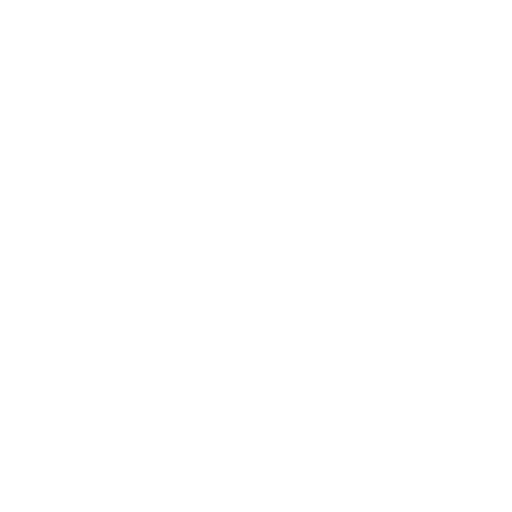
t = 0.00 s
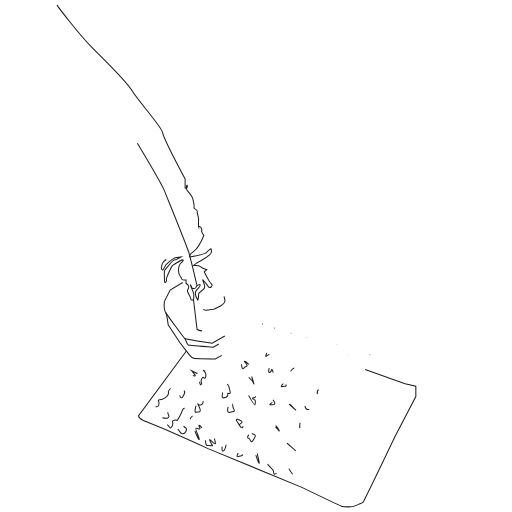
t = 1.00 s
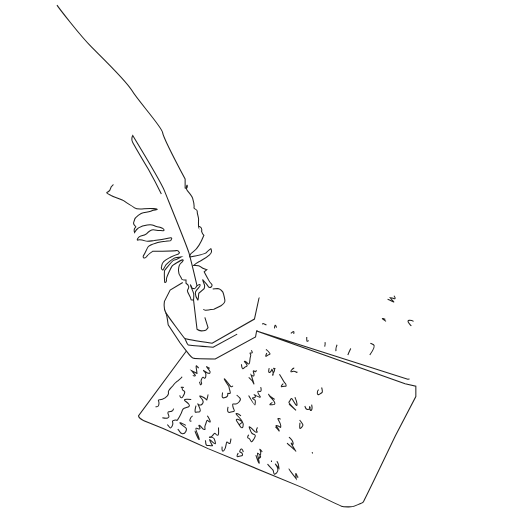
t = 1.47 s
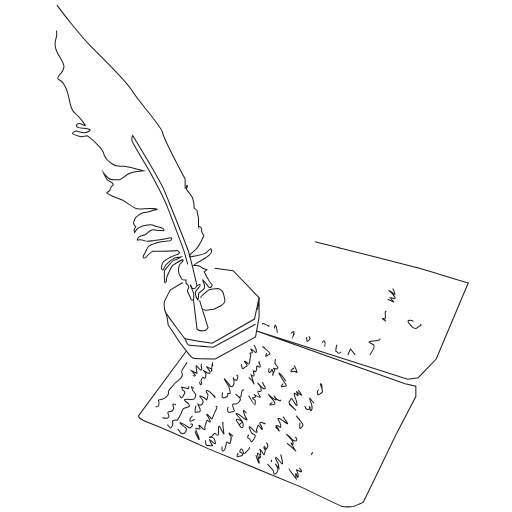
t = 1.94 s
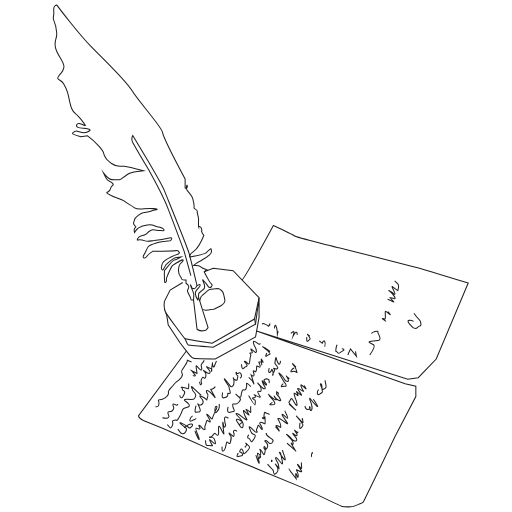
t = 2.42 s
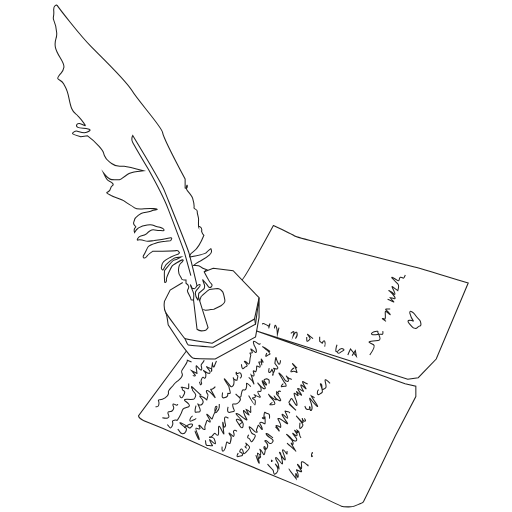
t = 3.00 s

The animated SVG that drew these frames (rendered in a browser with its animation timeline set to each time). Animation: 2 CSS @keyframes rules; one cycle of 3.00 s.

<svg id="Layer_1" data-name="Layer 1" xmlns="http://www.w3.org/2000/svg" viewBox="0 0 500 500" style=""><defs><style>.cls-1{fill:none;stroke:#1d1d1b;stroke-miterlimit:10;}</style></defs><path class="cls-1 COGOhLcR_0" d="M55.63,5C57.21,7.37,77.68,34.14,89.5,46S123.36,79,128.87,88.48s29.14,35.44,29.93,41,22,45.41,22,45.41v8.67s2.21,1.05,2.15-1.84-2,2.1,0,4.46,4.67,5.78,5.2,7.61,1.57,7.88,1.31,9.19,3.41,1.31,3.15,3.41,1.57,6.3,1.31,8.14a55.69,55.69,0,0,0,0,6.83s-.29-.79,1.28,0a3.71,3.71,0,0,1,1.84,3.67c0,1.31-.79-1,0,1.31a7.67,7.67,0,0,0,2.1,3.42s-5,12.33-10,15.75-3.68,5.51-3.68,5.51,14.7-2.89,15.49-3.94a47.15,47.15,0,0,1,5-4.2,4.89,4.89,0,0,1-1.32,6c-3.15,2.89-5.25,3.67-10,6.56a38.36,38.36,0,0,0-5.78,3.94s5.25-.53,6.83,1.05,6.3,2.89,6.3,2.89l-2.63,2.1s3.15,6,3.68,6.82,1.33,3.15,3.42,5-1.58,5.51-3.42,2.1-3.68-4.2-4.73-5.78.79,3.15,1.32,4.47-.27,3.93-.27,3.93l-5.25,4.47s-.52,7.35-1,6.56-3.67-6.56-1.31-9.45,3.94-3.94,3.68-5.25-3.15.79-3.15.79-1.58,2.88-2.37,2.88a11,11,0,0,1-2.36-.52s-1.57-3.94-1.57-3.15,2.88,7.09,3.15,8.4A41.9,41.9,0,0,1,189,293s-2.62.46-2.62-1.11-3.83-6.83-3.36-8.14,1.52-2.36,1.26-3.94-2.63-3.15-2.63-3.15v-3.15s-4.2,0-4.46-1.57-3.15-3.15-2.89-8.4,1.84-6.3,2.63-6.83,3.15-3.24,1.31-2.93-9.71,5.3-10.24,6.08-6,11.29-5.51,13.39-1.31,3.15-1.57,2.36-.79-11,0-11.81,7.87-10.33,9.18-10,6.57-2.84,6.57-2.84-1.58.26-4.47.52-10,6.83-10,6.83l-3.15,5.51a2.62,2.62,0,0,1-1.31-3.15c.52-2.36,0-3.15,2.1-5.25s4.72-3.15,7.08-4.46a55.32,55.32,0,0,1,7.35-2.89l1.05-1.31s-1.57-2.63-2.88-2.1-23.37.79-23.37.79-3.93,2.36-5.77,5-4.73,1.58-2.89-1.31,2.89-6.3,4.46-8.4,7.09-3.15,9.19-3.94a33.15,33.15,0,0,1,7.61-1.31c2.63-.26,5,0,5.25-.79s2.37-3.41-1.57-2.36a118.11,118.11,0,0,1-14.7,2.63c-3.15.26-6.56,1-8.93.26s-5.51-1.31-7.08-.79.26-3.41,2.88-3.94,4.47-1.05,5.52-2.1,4.46-3.93,6.56-3.93,3.94.52,5.77.52,5.52,1.05,4.73-.79-2.1-2.1-6.56-2.88-3.15-2.63-9.72-1.58-7.35,2.36-8.92,3.15-3.49,4.2-3.49,4.2a5.43,5.43,0,0,1,0-3.94c.86-1.83,2.28-1,0-3.15s-.34-3.15,0-5.51,6.38-6.56,8.48-6.82,7.35-1.32,8.92-2.1,9.19-.79,1.31-1.84-14.85,2.1-18.71-.79-7.27-4.2-9.64-6.3-11.28-4.46-12.33-5.25-6-2.62-5-3.41,3.15-1.05,3.67-4.2,3.68-2.36,1.84-4.73-3.94-1.31-5.77-4.2a44.64,44.64,0,0,1-3.15-6s5,6.56,8.13,6.56,7.09.79,8.93-.53,4.72-3.41,6.3-4.46,7.87-2.62,9.71-2.89,6-.78,6-.78-15-4.2-18.9-4.47-6.83,1.58-11.81-2.36-5.52-3.41-7.35-7.87.26-2.89-5.25-9.19a67.53,67.53,0,0,0-11.29-10.24l-6.56,1s-8.14-2.36-8.14-3.15,2.36-2.89,4.72-2.36,6,2.36,9.19,1,4.73-2.36,1.31-3.15-7.87-.53-10-1.58-1.58-3.93,1.57-3.67,8.14,4.72,4.47-.26a52.55,52.55,0,0,0-5.78-7.09c-2.62-2.89-4.2-2.36-6.3-7.35s-2.62-11.81-4.2-16.28-1.05-2.88-3.67-7.87-7.88-3.15-4.73-7.61,3.94-3.15,5-8.4S55.37,53.83,54.06,46,55.9,38.34,55.37,32s-1.57-9.45-2.89-12.33.53-3.15,0-9.19S55.63,5,55.63,5Z"></path><path class="cls-1 COGOhLcR_1" d="M192.4,279.06l-1.58-6.83s-4.46-18.64-6.3-25.2-20.47-52-23.89-60.64-31-54.07-31-54.07a7.35,7.35,0,0,0,0,6.82c1.9,3.68,15.28,26.25,15.28,26.25s13.92,24.94,19.17,38.33,15.75,41.74,15.75,41.74l6.56,23.62"></path><path class="cls-1 COGOhLcR_2" d="M178.48,275.91l-12.33,7.35-5.57,11s-1,7.61,1.37,11.29,17.58,24.15,18.37,24.94,26.88,4.72,26.88,4.72l41.28-23.62L253,290.78l-25.33-26.42-19.43-2.45-8.75,3.5"></path><path class="cls-1 COGOhLcR_3" d="M189,293l3.42,28.55a7.65,7.65,0,0,0,4.2,1.58c2.23,0,4.85-.92,5.11-1.32s1.45-1.83,1.45-1.83l-5.66-18.16-3.62-11.65"></path><path class="cls-1 COGOhLcR_4" d="M198.56,302a2.72,2.72,0,0,0,2.37.91c1.57-.13,7.87-.91,7.87-.91s5.65-2.59,7-3.46,4.2-3.38,3.8-5.48-1.44-7.08-2.1-8-2.75-3.41-5.11-3.41a38.88,38.88,0,0,0-8,1.18c-.39.27-8.27,6.15-8.27,7.34s-1.34,2.74-1,3.93"></path><path class="cls-1 COGOhLcR_5" d="M180.32,330.51c.71.26,2.36,6,3.54,6.3S208.15,339,208.15,339l41.34-22.31-.89-5.67"></path><path class="cls-1 COGOhLcR_6" d="M162,305.57c.87,1.29,2.23,11.55,2.23,11.55l11.55,17.59,7.27,9.45s3.88,5.25,6,5.77,21.13.66,21.13.66l39.38-21.53L253,309.9V290.78l-3.5,26"></path><path class="cls-1 COGOhLcR_7" d="M182,342.84l-46.81,63.27s.53,3.41,10.24,6.82,57.75,25.2,57.75,25.2l91.61,37.8s36.49,17.59,38.59,18.38,11,1.05,12.6,0,7.61-2.63,8.66-3.94,31.5-64.84,31.5-64.84l19.95-38.32v-10l-10.5-2.36-145-51.71L398.2,370.41l10.23-1.58L426,350.59l31.24-74.16s-45.94-14.17-52.5-15.75-68.25-17.59-69-17.59-46.2-11.28-48-12.6S267,220.26,267,220.26,238.28,273,236.34,273.41"></path><path class="cls-1 COGOhLcR_8" d="M151.88,397.18c1.58.18,2.8.7,3.33-2.62s-2.1-4.2.87-4.2,8-3,8.4-5.78-1.57-1.4,2.63-5.95,1.4-2.45,5.77-6.12,5.25-3.85,5.25-6.48-2.27-2.1,0-5.25,2.8-4.37,3.85-5.95a5.64,5.64,0,0,0,1-3l4.06,1.75"></path><path class="cls-1 COGOhLcR_9" d="M158.53,407.86c4,.87,7.88.87,5.95-2.8s1.4-3.15,2.8-3.33,3-3.05,2.19-4.41-1.14-3.64,1.14-2.41,2.8,1,3-.35"></path><path class="cls-1 COGOhLcR_10" d="M175.51,386.16s1.05,4.2,3,1.22,2.28-3.5,1.84-4.9-2.81-1.05-2.32-2.62-3-2.1.48-1.58,3.61.53,4.52,1.23,1.26-.75,1.26-1.42v-3.5"></path><path class="cls-1 COGOhLcR_11" d="M188.28,366.56c1.58,1.05,2.8.52,2.45,0s-3.67-4.55-3.67-4.55,4.55,2.18,5.07,2.58.18,0,0-1.88-1.37-7,.28-5.08,4.8,5.78,4.62,2.45-1.56-3.15,0-4.72a13.54,13.54,0,0,0,2.44-3.5"></path><path class="cls-1 COGOhLcR_12" d="M163.26,414.68c2.45,1.4,2.62,5.6,4.9,1.4s-1.93-4.72,2.1-5.77,1.22,3,5.25-3.85,1.57-6.48,4.37-7.7,6.83-1.4,4.38-4.2S177,389.83,183,390s7,.2,7.38-1.56,1.93-1.77,0-4.39-2.8-3-2.45-3.5-3.67-5.95,1.75-.88,5.6,5.6,6.83,6.3"></path><path class="cls-1 COGOhLcR_13" d="M194.58,373c1.23.88.35,3.85,1.93,2.28s-1-1.58,0-4.2,1.57-3.33,3-1.93,1.93-3.5,1.23-4.9-4.46-4.37.31-1,4.59-.23,3.36-1.51-4-5.14-1.92-3.21c1.84,1.68,4.38.69,4.38,2.52a3.79,3.79,0,0,1-.16,1c-.9,3.15,1.07-9.1.79-7.7s.94,5.6,1.81,3.32,2.1-5.07,2.1-5.07"></path><path class="cls-1 COGOhLcR_14" d="M173.58,419.23c2.28,1.58,1.58,4,4.55,4.38s4.9-4.59,3.33-5.71-9.76-7.24-3.66-4.44,7.16,5.38,8,4.44,3.85-3.39,1.23-3.74-7.18,3.74-7.18,3.74"></path><path class="cls-1 COGOhLcR_15" d="M188.12,406.11c-2.29,1.22-4.21,6.47-1.06,4.9s4.37-1.49,4.37-2.67"></path><path class="cls-1 COGOhLcR_16" d="M191.43,396c-.35,1.4-1.92,7.17,0,6.65s5.25.38,3.85-3.31-2.62-5.79-2-4.74,1.11.7,2.35.87,3.86-2.1,2.29-4.72-4.55-4.9-1.4-3.85a14.64,14.64,0,0,1,5.42,3.5s1.58-4.73,1-5.25-1.92-3.33-1.22-3.59.52-1.31,3.67,1.66a49.59,49.59,0,0,1,4.9,5.27l-4.72-8.59s.22.7,1.86,0a8.2,8.2,0,0,0,2.86-2.33"></path><path class="cls-1 COGOhLcR_17" d="M190.49,420.81c-.11.52,3.57,9.45,4.09,8.4s-4.37-10.51-3.15-11,1,.88,3.15.7-1.4-3.67,0-3.67,3,4.2,4.9,4.2-.41-1.4.93-4.2,1.35-5.78,2.57-4.55,3.15,2.58,1.93-.29-4.73-7.59-1.93-5.31,3.9,5.51,4.49,3.28a56.74,56.74,0,0,1,2.86-6.89s2.63-4.79,1-4.79-2.27,8.11,0,6,2.8-3.34,2.8-4.92v-3.16"></path><path class="cls-1 COGOhLcR_18" d="M217.33,383.36c0,1.92-1.57,5.8,1.58,5.09s3.85-2.29,3.5-3.87,3.67,1.92,2.1-3.06-.18-2.89-1.58-5-6.67-10.15-2-4.72,4,6.54,5.7,5.72,1.92-4.5,1.92-5-.7-4.38-.87-3.5,3.67,3.32,3.85,1.92,1.57-4.37,0-4.55-1-4.45-.53-2.22,3.15-2,4.38,1-1.05,4.2-1.05,4.2"></path><path class="cls-1 COGOhLcR_19" d="M235.72,355.71c.16.17.34,6.2,2.44,3.8s4.2-.83,2.62-3.8-3-2.28-1.57-3,4.2,6.65,4.72-.17,1.75-4.9.53-6.83,1.4-.52,1.92-1.22-1.92-3.33-1.4-3.68,5.6,5.78,5.43,2.28-1.75-4.55-2.28-6.13-1.83-5.25,1.36-3.15,4.24,3.5,4.59,1.4"></path><path class="cls-1 COGOhLcR_20" d="M200.41,430.08c1.17,1.4-.47,4.73,1.93,4.9s5.76.7,5.13,0-3.61-6.48-2.56-5.69,6.3,6.58,5.42,3-.48-4.3-2.86-5.17-4.09,0-2.05,0,3.53-5.39,5-3.48,3,1.76,3,0a32.53,32.53,0,0,0,0-4.22,10.26,10.26,0,0,1,.06-2.39c.2-1.19.79-1.47,2,1.16,1.93,4,3.15,6,3.15,5.45s-1.75-13.9-.87-10.9.35,5.28,1.92,4,.18-2.5,0-4-1.14-5.75.74-5.4,1.36.44,2.76,1"></path><path class="cls-1 COGOhLcR_21" d="M222.76,397.32c-.18.56-1.75,6.23,1.92,5.32s4.9-.46,3.85-2.61-1.75-5.3-1.05-5.47a16.19,16.19,0,0,1,3,0c1.22,0,5.95-4,3.67-6s-4.72-4.47-3.5-3.25,3,3,4.11,2.45.47-1.4,1-3.32.51-4.2,2.44-3.68,2.1-1.33,2.62-3.2-1.05-4.18.88-2.94a14.69,14.69,0,0,1,3.24,2.94"></path><path class="cls-1 COGOhLcR_22" d="M242.88,368.48c.7.53,3.85,3.47,4.9,6.11s-2.45-8.38-2.45-8.38a3.65,3.65,0,0,0,1.93,1c1.05.1.92-1.3.72-2.18s-1.46-3.5.13-2.8,1.6,1.75,2.3-1.05-.53-4.21,1.22-3.5,2.28,1.74,2.45,0a3.91,3.91,0,0,0-.36-1.78c-.52-1.33-1.36-2.54-.73-2.42a26.83,26.83,0,0,0,3.89,0s-1.75-3.23-1.75-2.83.53,6,.53,6"></path><path class="cls-1 COGOhLcR_23" d="M260.56,344.68s-2.28,4.9,0,2.8,4.55-.7,2.1-3.5-1.75-1.57-3.85-3.5-3-2.1-2.1-1.92,7,4.7,7,4.7"></path><path class="cls-1 COGOhLcR_24" d="M216.94,436.21c-.31,2.45-.13,6,2,3.5s1.75-7.7,2.62-8,2.63,2.62,3.15,1,1.23-5.95.88-6.48-3.68-5-.7-2.6,3.15,3.65,3.67,1.55-.87-2.81-.52-3.86,1.57-2.1,3.32,0"></path><path class="cls-1 COGOhLcR_25" d="M233.59,414.86c1.94-1.93,3.89-2.22,2.13-3.56s-6.64-3.56-4.39,0,4.55,8.46,5.95,5.48-.32-4.2-1.56-6.47-7.36-7.18-4.39-6.48,6.13,4.32,7.18,4.87,4,2.92,1.92-.36-3.85-9.28-1.75-6.89,5.6,5.18,4.2,3.08a32.62,32.62,0,0,1-2.45-4.55c3.85,1.4,4.74,4.68,4.47,1.47a23.38,23.38,0,0,1,0-5"></path><path class="cls-1 COGOhLcR_26" d="M242.88,386.33c0,.53,6.13,9.8,6.13,8.93s.87-3.62,0-4.44-3.5-1.83-1.93-2.29,2.18.25,2.32-1.32-3.19-2.63.48-.88,4.9,1.93,4.2.88-2.8-4.2-2.27-4.9.87-.18,2.27,0,1.08-3.43.19-4.78-3.34-4.36-2.29-3.29a63.25,63.25,0,0,0,4.9,4.92c.88.52,3.33,1.12,1.58-1.63s-3.5-7.65-1.58-4.85,3.33,4.06,3.5,3.08-1.75-2.48-2.45-3.91,2.46-2,2.46-2a7.29,7.29,0,0,1,2.27,1.23,5.89,5.89,0,0,1,0,3.48"></path><path class="cls-1 COGOhLcR_27" d="M262.92,359.51s-1.65,5.69.8,4,1.21-4.49,2.44-1.69.35,5.43,0,4.55,1.92-3.32,1.92-4.9-2.1-2.45,0-1.57,4.55.51,2.45-2.28l-2.1-2.8s.88-7.17,1.23-5.42,2.45,7.87,3.5,5.95a5.43,5.43,0,0,0,.7-3.5"></path><path class="cls-1 COGOhLcR_28" d="M232.73,442.51s-2.8,4.2,0,3.32,4.73-.35,4-2.45-3.2-1.31-2.56-2.84,1.45-3.11,2.7-1.18.21,5.53,2.66,2.85c1.07-1.17,2.3-2.26,3.15-3.27,1.1-1.32,1.55-2.52.17-3.6-2.45-1.93-3.5-3.68-2.45-1.93s-1.05,3-1.05,3l1.58,1.4"></path><path class="cls-1 COGOhLcR_29" d="M242.88,424.48c-.52,1-2.1,3.15,0,3.5s1.58,5.74,4,2.35,3-5.15,1.75-5.85-2.79-.19-3.76-3.16-2.88-6,0-3.62,4.11,4.86,5.86,4.51-1.23-1.23,0-3.33,1-4.55,2.14-3.15,4.33,6.21,2.93,2-3-3.77-1.75-5,4.38,1.6,4.73,1.08,0-6.5,0-6.5-4,.31-1.93,1.39.88-1.61.88-1.61.31-5.62,1.2-4.35,3.52.74,4,2,.44,3.79,0,4"></path><path class="cls-1 COGOhLcR_30" d="M266,393s-4.2,2.57-1.57,2.34,4.85.11,3.74-2.34a11.7,11.7,0,0,0-.76-1.46,26.27,26.27,0,0,0-2.63-3c-1.93-2.2-2.84-4.3-2.38-3.25s7.8,6.62,7.28,4.89-3-5.22-1.51-2.61,7.05,5.39,5.76,2.61a14.29,14.29,0,0,0-3.73-5.17c-.52-.24,0-2.4,0-2.4l2.1,2.51s-1.22-1.69-.7-2.51a1.55,1.55,0,0,1,2.53,0"></path><path class="cls-1 COGOhLcR_31" d="M276.66,374.59c-.53.37-3.5,3.76-.88,2.94s4.2.61,3.5-1.77-.35.25-3-4.65-6-8.93-2.2-5.43,4.11,6.3,5.34,6.48,1.93.87,2.28-.35-2.62-5.27-2.1-4.65,3,2.72,3,2.72,2.27-.19,1.75,1.13"></path><path class="cls-1 COGOhLcR_32" d="M287.33,359.51c-1.22-.13-5.6,4.39-1.75,3.27s5.43,3.6,3.85-1.12-1.05-2.8-3.32-5.78,3.93,3.63,3.93,3.63"></path><path class="cls-1 COGOhLcR_33" d="M249.88,444.43s2.19,7,3.11,7.88-2.1-9.28-1.55-9.63,4.36,3.08,2.64,4.2-3.43,2.25-1.71,1.13,1-1.48,2.15-4.28-2.18-6.37,0-4.41,3.06,7.21,3.94,3.36,1.4-5.42,0-6.47-.7,5.42,2.27,1.4-3.15-6.69-1.92-7.28,2.1.76,4.11,2.36,4.81-1.91,3.24-3.4-6.48-3.9-6.3-5.66,5.12,2.95,6.76,4"></path><path class="cls-1 COGOhLcR_34" d="M269,417c1.4.66,4.63,5.91,3.45,3.11s-4.82-5.08-1.6-4.38,3.37,3.42,3.3-.13-4.72-7.63-1.7-6.9,10.55,7.86,7.92,4-6.47-9.07-4.2-7.85,3.9,3.94,4.75,3.46-3.31-7.35-2.46-6.89,5.59.81,4.19,2"></path><path class="cls-1 COGOhLcR_35" d="M282.26,394.56l6.82,6.12s-8.05-7.35-6.82-8.22,1.8-4.92,3.35-2.37,4.86,8.84,4.43,4.47-1.83-5.4-1.83-6.11-2.1-5.79-.18-4.22,2.28,2.28,3,2.1-2.64-5.19-1-3.73,6,5.31,3.94,2.16-4.9-6.48-2.1-5.08,5.52,3.5,4.33,1.84-3.45-6.35-1.88-5.49,5.78,5.4,4.2,3-4.28-7.35-2.32-6.3,4.25,2.32,4.25,2.32"></path><path class="cls-1 COGOhLcR_36" d="M261.26,453.18c1.05,1.75,4.42,4.55,5.36,5.95s.06,6.13,3.56,2.63-1.75-9.1-1.22-8.58,3.45,4,3.45,4-.3-4.38-1.35-5.6-3.15-6.13-.88-4.38,5.86,7.81,5.73,5.13-1.73-8.1-1.8-9.33-2.76-3,.07,1.23,5.14,6.65,4.24,3.32-3.86-9.35-1.76-8.26,3.67,5.46,3.67,3.71v-2.49"></path><path class="cls-1 COGOhLcR_37" d="M265.11,451.11V449c0,2.13,1.51.77,1.51.77"></path><path class="cls-1 COGOhLcR_38" d="M280.33,432.69c.7.89,8.23,6.93,8.58,7.85s-5.27-8.4-4.47-7.85,1,1.77,1.67,1.24-.34-3.33-1.48-4.64-7.62-7.43-3.25-4.11,2.63,3.81,5.78,5.15,3.18-1.47,1.76-3.05-5.09-6.15-1.59-3.07,2.88.31,2.49-.58-4.06-5.64-.74-2.31,1.05-1.17,1.05-1.17a4.08,4.08,0,0,1,2.28,3.48,6.53,6.53,0,0,0,1.57,4"></path><path class="cls-1 COGOhLcR_39" d="M292.93,412.73c0,1.08-1.05,7.69,1.05,5.17s2.8-2.26,0-6-4.72-5.82-4.72-5.82,6.14,6.6,6.57,6.62-.8-4.39-.8-4.39.7,2.9,2.63,3-.88-3,0-2.6"></path><path class="cls-1 COGOhLcR_40" d="M297.66,396.48c.35.35.52,3.68,2.8,3.5s3-1.3,2.1-2.66.17,5.11,1.57,3.36.35-4.72,0-6.12-3.32-8.25-.52-4.47,9.45,10.59,5.42,4.47-5-7.95-5-7.95.5.28,3.13,1.84"></path><path class="cls-1 COGOhLcR_41" d="M311.13,380.56c-1.57,1.4-2.1,6.3,1.05,4.37s2.8-1.75,2.45-4.37-3-6.92-1.05-5.56-.52,6.31,2.28,5.06,2.8-1.91,2.45-4-1.78-6.52.16-5,3.86,3.23,3.86,3.23"></path><path class="cls-1 COGOhLcR_42" d="M282.13,457.73c-.22.7,7.13,9.8,7.13,9.8s-1.05-6.65,0-4.9,1.27,5.25,2,2.45-3.08-7-1.16-6.12,5.95,3.32,3.85.17-4.85-7.17-2.69-5.25,3,5.43,3.28,2.8-1.55-6.95,1.64-5.57,6.17,6.27,4.25,2.42"></path><path class="cls-1 COGOhLcR_43" d="M305.36,442.86c-.7-.35,0-1.93-.7-.35s-.53,3.74,0,3.44.35-.47.7-1"></path><path class="cls-1 COGOhLcR_44" d="M256.37,316.68c-.54-2.27,6,1.93,6,1.93l1.34-2.6-1.34,4.68"></path><path class="cls-1 COGOhLcR_45" d="M268.15,320.69c-.07-.51.11-4.53,1.33-2.34s1.4,8.13,1.4,8.13l1.53-6.47"></path><path class="cls-1 COGOhLcR_46" d="M284,325.61s3.76-3.57,3-.56l-.75,3s2.79-5.49,3.76-3-1.48,5.63-1.48,5.63"></path><path class="cls-1 COGOhLcR_47" d="M299.58,329.11s-.35,5,.88,4.09,2.45-1.64,2.45-2.52-3.5-5.07-2.45-4.2,5.25,4.2,5.25,4.2"></path><path class="cls-1 COGOhLcR_48" d="M317.08,338.5s1.05-3.44,0-5.18-2.45,1.91-2.45,1.91l-2.45-2v-4.27"></path><path class="cls-1 COGOhLcR_49" d="M329.16,336.63c-.88,1.75-1.75,6.95-.7,6.63s1.05,3,3.67,1.07,5.25-2.19,3-3.55-5.6,2.48-5.6,2.48"></path><path class="cls-1 COGOhLcR_50" d="M339.66,346.64c.52-1.26,2.62-5.86,2.62-5.86l5.78,7.23-1.05-5.6-3.15,4.9"></path><path class="cls-1 COGOhLcR_51" d="M361.18,346.64c.7-1.08,5.95-8.43,3.68-10s-7.35-2.31-2.28-3.43,10,.81,8.23-4.27-2.1-3.5-1.75-5.07-8.23,1.22-5.95,2.62,7.35-.7,9.45,0,1.22-3.09,1.22-3.09"></path><path class="cls-1 COGOhLcR_52" d="M376.93,313.88c-.87-.87-5.06-3.19-3-2.82s1.05,1.6,2.1.37-.7-8.22.87-7.35,5.78,5.08,3.5,2.1-5-4.37-3.19-4.37h3.85"></path><path class="cls-1 COGOhLcR_53" d="M378.51,292.18c3.85,1.4,7.52,4.2,5.42,1.93a38.8,38.8,0,0,1-2.84-3.33,22.79,22.79,0,0,1,3.46.7c-.09.18,3.06,1.23,0-2.8s-7.27-6.65-3.07-4,3.33,3.32,4.2,2.62-4.2-8.75-2.45-7.35,5.25,3.85,5.25,3.85,1.58-5.07,0-6.65-8.92-8.05-4.63-5.95,4.11,3.15,5.33,3,.18-2.76,1.93-3.39,2.62,2.21,3.67,0l1.05-2.21"></path><path class="cls-1 COGOhLcR_54" d="M403.88,313.88c-1.4-.87-8.22-2.57-4.2,2.13s4,4.48,5.95,4.68,2.28-2.26,4.38-2.34.52-5,0-5.5-4.92-5.62-5.26-6.14-5.24-5.08-4.54-1A24.32,24.32,0,0,0,403.88,313.88Z"></path><style data-made-with="vivus-instant">.COGOhLcR_0{stroke-dasharray:1234 1236;stroke-dashoffset:1235;animation:COGOhLcR_draw 2000ms linear 0ms forwards;}.COGOhLcR_1{stroke-dasharray:310 312;stroke-dashoffset:311;animation:COGOhLcR_draw 2000ms linear 18ms forwards;}.COGOhLcR_2{stroke-dasharray:231 233;stroke-dashoffset:232;animation:COGOhLcR_draw 2000ms linear 37ms forwards;}.COGOhLcR_3{stroke-dasharray:73 75;stroke-dashoffset:74;animation:COGOhLcR_draw 2000ms linear 55ms forwards;}.COGOhLcR_4{stroke-dasharray:64 66;stroke-dashoffset:65;animation:COGOhLcR_draw 2000ms linear 74ms forwards;}.COGOhLcR_5{stroke-dasharray:85 87;stroke-dashoffset:86;animation:COGOhLcR_draw 2000ms linear 92ms forwards;}.COGOhLcR_6{stroke-dasharray:185 187;stroke-dashoffset:186;animation:COGOhLcR_draw 2000ms linear 111ms forwards;}.COGOhLcR_7{stroke-dasharray:1140 1142;stroke-dashoffset:1141;animation:COGOhLcR_draw 2000ms linear 129ms forwards;}.COGOhLcR_8{stroke-dasharray:66 68;stroke-dashoffset:67;animation:COGOhLcR_draw 2000ms linear 148ms forwards;}.COGOhLcR_9{stroke-dasharray:29 31;stroke-dashoffset:30;animation:COGOhLcR_draw 2000ms linear 166ms forwards;}.COGOhLcR_10{stroke-dasharray:29 31;stroke-dashoffset:30;animation:COGOhLcR_draw 2000ms linear 185ms forwards;}.COGOhLcR_11{stroke-dasharray:40 42;stroke-dashoffset:41;animation:COGOhLcR_draw 2000ms linear 203ms forwards;}.COGOhLcR_12{stroke-dasharray:82 84;stroke-dashoffset:83;animation:COGOhLcR_draw 2000ms linear 222ms forwards;}.COGOhLcR_13{stroke-dasharray:65 67;stroke-dashoffset:66;animation:COGOhLcR_draw 2000ms linear 240ms forwards;}.COGOhLcR_14{stroke-dasharray:48 50;stroke-dashoffset:49;animation:COGOhLcR_draw 2000ms linear 259ms forwards;}.COGOhLcR_15{stroke-dasharray:13 15;stroke-dashoffset:14;animation:COGOhLcR_draw 2000ms linear 277ms forwards;}.COGOhLcR_16{stroke-dasharray:79 81;stroke-dashoffset:80;animation:COGOhLcR_draw 2000ms linear 296ms forwards;}.COGOhLcR_17{stroke-dasharray:96 98;stroke-dashoffset:97;animation:COGOhLcR_draw 2000ms linear 314ms forwards;}.COGOhLcR_18{stroke-dasharray:76 78;stroke-dashoffset:77;animation:COGOhLcR_draw 2000ms linear 333ms forwards;}.COGOhLcR_19{stroke-dasharray:65 67;stroke-dashoffset:66;animation:COGOhLcR_draw 2000ms linear 351ms forwards;}.COGOhLcR_20{stroke-dasharray:96 98;stroke-dashoffset:97;animation:COGOhLcR_draw 2000ms linear 370ms forwards;}.COGOhLcR_21{stroke-dasharray:63 65;stroke-dashoffset:64;animation:COGOhLcR_draw 2000ms linear 388ms forwards;}.COGOhLcR_22{stroke-dasharray:56 58;stroke-dashoffset:57;animation:COGOhLcR_draw 2000ms linear 407ms forwards;}.COGOhLcR_23{stroke-dasharray:28 30;stroke-dashoffset:29;animation:COGOhLcR_draw 2000ms linear 425ms forwards;}.COGOhLcR_24{stroke-dasharray:45 47;stroke-dashoffset:46;animation:COGOhLcR_draw 2000ms linear 444ms forwards;}.COGOhLcR_25{stroke-dasharray:85 87;stroke-dashoffset:86;animation:COGOhLcR_draw 2000ms linear 462ms forwards;}.COGOhLcR_26{stroke-dasharray:89 91;stroke-dashoffset:90;animation:COGOhLcR_draw 2000ms linear 481ms forwards;}.COGOhLcR_27{stroke-dasharray:51 53;stroke-dashoffset:52;animation:COGOhLcR_draw 2000ms linear 500ms forwards;}.COGOhLcR_28{stroke-dasharray:44 46;stroke-dashoffset:45;animation:COGOhLcR_draw 2000ms linear 518ms forwards;}.COGOhLcR_29{stroke-dasharray:90 92;stroke-dashoffset:91;animation:COGOhLcR_draw 2000ms linear 537ms forwards;}.COGOhLcR_30{stroke-dasharray:61 63;stroke-dashoffset:62;animation:COGOhLcR_draw 2000ms linear 555ms forwards;}.COGOhLcR_31{stroke-dasharray:49 51;stroke-dashoffset:50;animation:COGOhLcR_draw 2000ms linear 574ms forwards;}.COGOhLcR_32{stroke-dasharray:28 30;stroke-dashoffset:29;animation:COGOhLcR_draw 2000ms linear 592ms forwards;}.COGOhLcR_33{stroke-dasharray:97 99;stroke-dashoffset:98;animation:COGOhLcR_draw 2000ms linear 611ms forwards;}.COGOhLcR_34{stroke-dasharray:68 70;stroke-dashoffset:69;animation:COGOhLcR_draw 2000ms linear 629ms forwards;}.COGOhLcR_35{stroke-dasharray:102 104;stroke-dashoffset:103;animation:COGOhLcR_draw 2000ms linear 648ms forwards;}.COGOhLcR_36{stroke-dasharray:92 94;stroke-dashoffset:93;animation:COGOhLcR_draw 2000ms linear 666ms forwards;}.COGOhLcR_37{stroke-dasharray:5 7;stroke-dashoffset:6;animation:COGOhLcR_draw 2000ms linear 685ms forwards;}.COGOhLcR_38{stroke-dasharray:83 85;stroke-dashoffset:84;animation:COGOhLcR_draw 2000ms linear 703ms forwards;}.COGOhLcR_39{stroke-dasharray:44 46;stroke-dashoffset:45;animation:COGOhLcR_draw 2000ms linear 722ms forwards;}.COGOhLcR_40{stroke-dasharray:54 56;stroke-dashoffset:55;animation:COGOhLcR_draw 2000ms linear 740ms forwards;}.COGOhLcR_41{stroke-dasharray:43 45;stroke-dashoffset:44;animation:COGOhLcR_draw 2000ms linear 759ms forwards;}.COGOhLcR_42{stroke-dasharray:66 68;stroke-dashoffset:67;animation:COGOhLcR_draw 2000ms linear 777ms forwards;}.COGOhLcR_43{stroke-dasharray:7 9;stroke-dashoffset:8;animation:COGOhLcR_draw 2000ms linear 796ms forwards;}.COGOhLcR_44{stroke-dasharray:15 17;stroke-dashoffset:16;animation:COGOhLcR_draw 2000ms linear 814ms forwards;}.COGOhLcR_45{stroke-dasharray:20 22;stroke-dashoffset:21;animation:COGOhLcR_draw 2000ms linear 833ms forwards;}.COGOhLcR_46{stroke-dasharray:20 22;stroke-dashoffset:21;animation:COGOhLcR_draw 2000ms linear 851ms forwards;}.COGOhLcR_47{stroke-dasharray:21 23;stroke-dashoffset:22;animation:COGOhLcR_draw 2000ms linear 870ms forwards;}.COGOhLcR_48{stroke-dasharray:17 19;stroke-dashoffset:18;animation:COGOhLcR_draw 2000ms linear 888ms forwards;}.COGOhLcR_49{stroke-dasharray:25 27;stroke-dashoffset:26;animation:COGOhLcR_draw 2000ms linear 907ms forwards;}.COGOhLcR_50{stroke-dasharray:28 30;stroke-dashoffset:29;animation:COGOhLcR_draw 2000ms linear 925ms forwards;}.COGOhLcR_51{stroke-dasharray:58 60;stroke-dashoffset:59;animation:COGOhLcR_draw 2000ms linear 944ms forwards;}.COGOhLcR_52{stroke-dasharray:33 35;stroke-dashoffset:34;animation:COGOhLcR_draw 2000ms linear 962ms forwards;}.COGOhLcR_53{stroke-dasharray:84 86;stroke-dashoffset:85;animation:COGOhLcR_draw 2000ms linear 981ms forwards;}.COGOhLcR_54{stroke-dasharray:52 54;stroke-dashoffset:53;animation:COGOhLcR_draw 2000ms linear 1000ms forwards;}@keyframes COGOhLcR_draw{100%{stroke-dashoffset:0;}}@keyframes COGOhLcR_fade{0%{stroke-opacity:1;}94.44444444444444%{stroke-opacity:1;}100%{stroke-opacity:0;}}</style></svg>